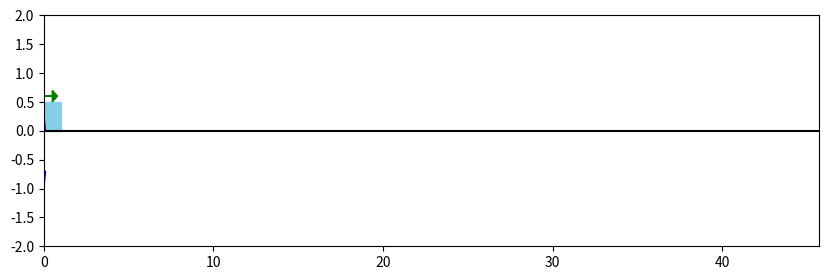

Source code (Python):
import numpy as np
import matplotlib.pyplot as plt
import matplotlib.patches as patches
from matplotlib.animation import FuncAnimation

m = 2.0 # mass of the block
F_applied = 20.0 # applied force
mu = 0.2
g = 9.8 
dt = 0.1 # time steps 
t_max = 5 # total simulation

#variable initialize
x = 0.0 # initial position 
v = 0.0 # initial velocity
t = 0.0 # start time

positions = [] # to record postion at each step
velocities = [] # record velocity
times = [] #record time 

#simulation loop

while t <= t_max:
    
    #friction force
    F_friction = mu * m * g
    
    # net force , applied force for this simple case
   
    if t < 1.0:   # push for first 1 second
        F_net = F_applied - F_friction
    else:
        F_net = -F_friction
    if F_net < 0 :
        F_net = 0
    
    #newtons second law a = f/m (acceleration)
    a = F_net/m
    
    #update velocity and postion 
    v = v + a * dt
    x = x + v * dt
    
    positions.append(x)
    velocities.append(v)
    times.append(t)
    
    t += dt
    

# Animation , force diagram
fig , ax = plt.subplots(figsize=(10,3))
ax.set_xlim(0,max(positions)+5)
ax.set_ylim(-2,2)

#ground line
ax.plot([0, max(positions)+5], [0,0], color='black')

#block 
block = patches.Rectangle((0,0), 1, 0.5, color='skyblue')
ax.add_patch(block)

#force arrows
applied_arrow = ax.arrow(0, 0.6, 0.5, 0, head_width=0.2, head_length=0.3, fc='green', ec='green')
friction_arrow = ax.arrow(0, 0.4, -0.5, 0, head_width=0.2, head_length=0.3, fc='red', ec='red')
gravity_arrow = ax.arrow(0, 0, 0, -0.7, head_width=0.2, head_length=0.3, fc='blue', ec='blue')
normal_arrow = ax.arrow(0, -0.7, 0, 0.7, head_width=0.2, head_length=0.3, fc='purple', ec='purple')

def animate(i):
    #move block
    block.set_xy((positions[i], 0))
    
    #remove old arrows
    for a in ax.patches[1:]:
        a.remove()
    
    # arrow at new block postion
    applied_arrow = ax.arrow(positions[i]+0.5, 0.6, 0.5, 0, head_width=0.2, head_length=0.3, fc='green', ec='green', label='Applied')
    friction_arrow = ax.arrow(positions[i]+0.5, 0.4, -0.5, 0, head_width=0.2, head_length=0.3, fc='red', ec='red', label='Friction')
    gravity_arrow = ax.arrow(positions[i]+0.5, 0, 0, -0.7, head_width=0.2, head_length=0.3, fc='blue', ec='blue', label='Gravity')
    normal_arrow = ax.arrow(positions[i]+0.5, -0.7, 0, 0.7, head_width=0.2, head_length=0.3, fc='purple', ec='purple', label='Normal')
    
    return block, applied_arrow, friction_arrow, gravity_arrow, normal_arrow
    
ani = FuncAnimation(fig, animate, frames=len(positions), interval=100, blit=False)

plt.show()